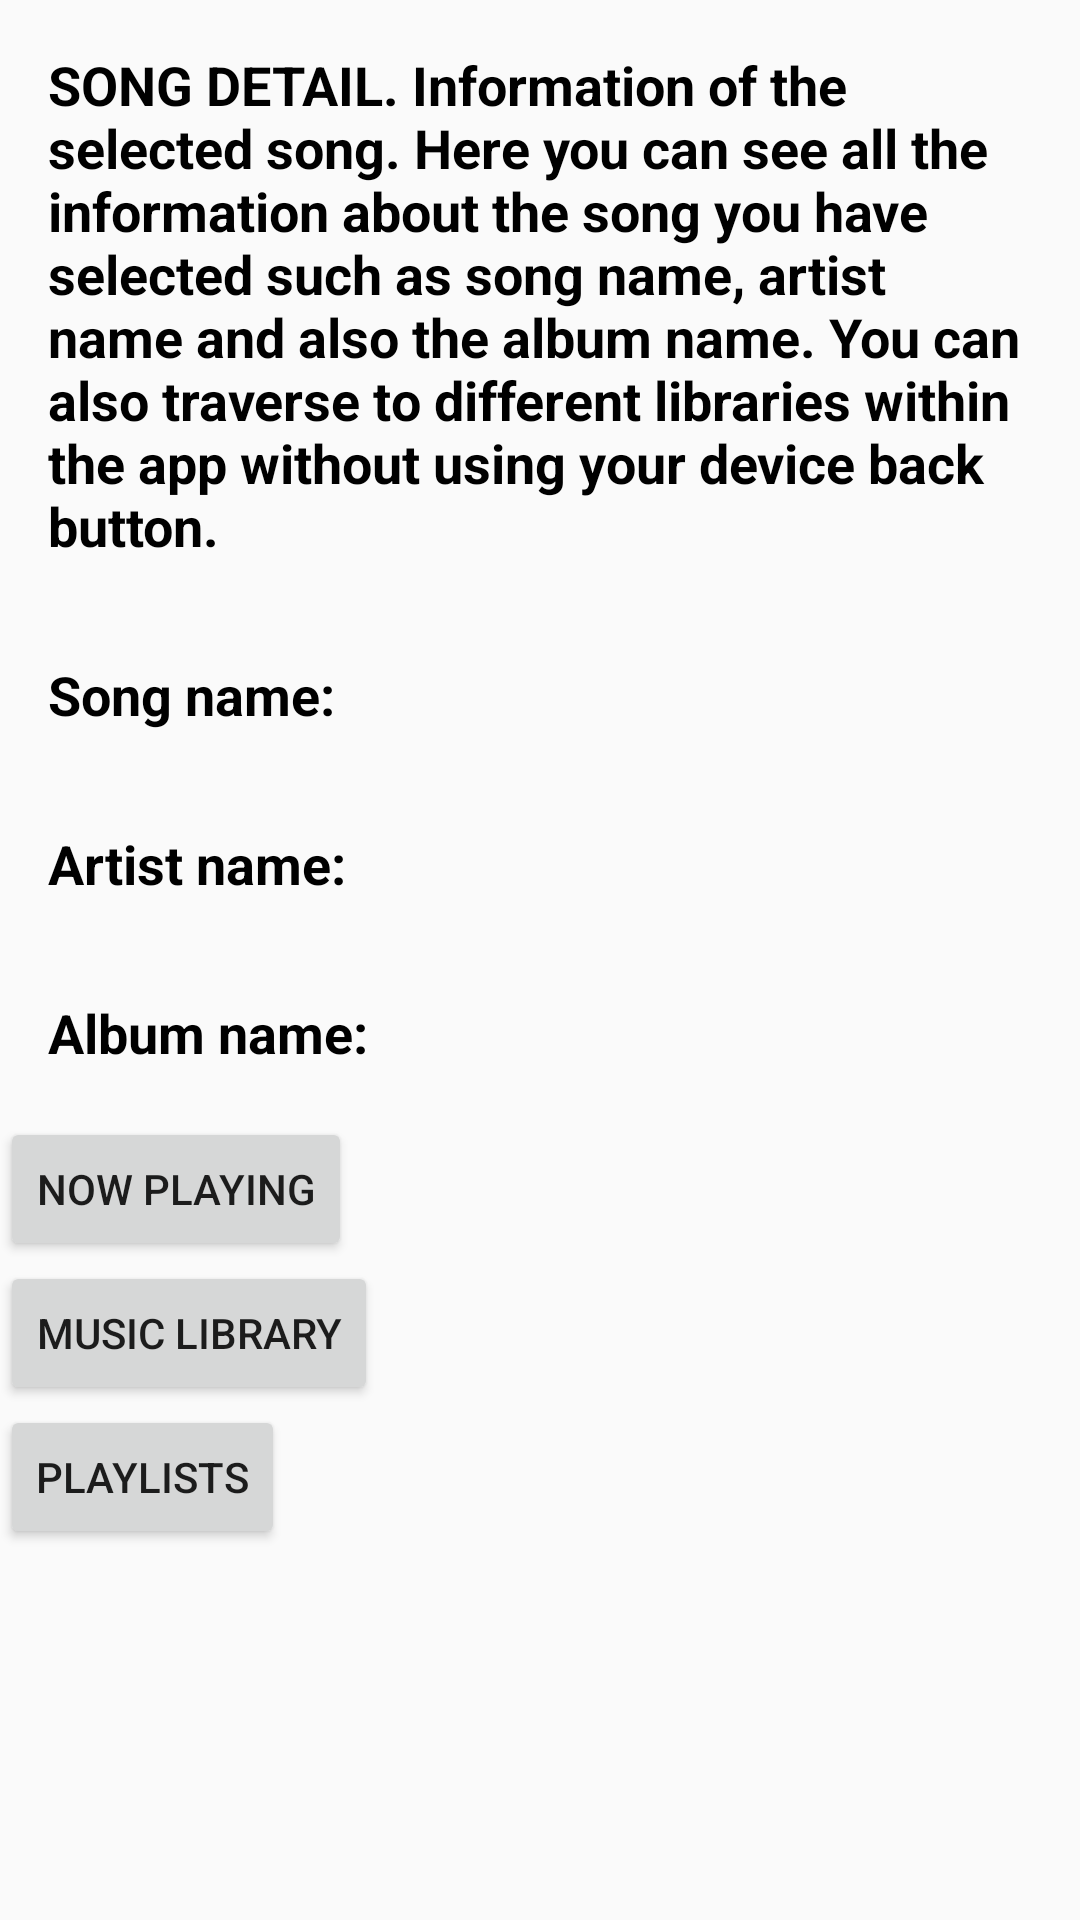

Reconstruct the res/layout file that produces this screen, plus the resources it refers to.
<!-- AndroidManifest.xml: application theme AppTheme -->
<!-- res/layout/activity_song_detail.xml -->
<?xml version="1.0" encoding="utf-8"?>
<LinearLayout xmlns:android="http://schemas.android.com/apk/res/android"
    xmlns:tools="http://schemas.android.com/tools"
    android:layout_width="match_parent"
    android:layout_height="match_parent"
    android:orientation="vertical"
    tools:context="com.example.android.lamusique.songDetail">

    <TextView
        style="@style/CategoryStyle"
        android:layout_width="match_parent"
        android:layout_height="wrap_content"
        android:text="@string/songDetail" />

    <TextView
        style="@style/CategoryStyle"
        android:layout_width="wrap_content"
        android:layout_height="wrap_content"
        android:onClick="songName"
        android:text="Song name:" />

    <TextView
        style="@style/CategoryStyle"
        android:layout_width="wrap_content"
        android:layout_height="wrap_content"
        android:onClick="artistName"
        android:text="Artist name:" />

    <TextView
        style="@style/CategoryStyle"
        android:layout_width="wrap_content"
        android:layout_height="wrap_content"
        android:onClick="albumName"
        android:text="Album name:" />

    <Button
        android:id="@+id/nowPlaying"
        android:layout_width="wrap_content"
        android:layout_height="wrap_content"
        android:text="@string/text1" />

    <Button
        android:id="@+id/musicLibrary"
        android:layout_width="wrap_content"
        android:layout_height="wrap_content"
        android:text="@string/text3" />

    <Button
        android:id="@+id/playLists"
        android:layout_width="wrap_content"
        android:layout_height="wrap_content"
        android:text="@string/text4" />

</LinearLayout>
<!-- resources referenced by this layout -->
<resources>
  <string name="songDetail">SONG DETAIL. Information of the selected song. Here you can see all the information about the song you have
      selected such as song name, artist name and also the album name. You can also traverse to different libraries within the app
      without using your device back button.</string>
  <string name="text1">Now playing</string>
  <string name="text3">Music library</string>
  <string name="text4">Playlists</string>
  <style name="CategoryStyle">
          <item name="android:layout_width">match_parent</item>
          <item name="android:layout_height">70dp</item>
          <item name="android:gravity">center_vertical</item>
          <item name="android:padding">16dp</item>
          <item name="android:textColor">@android:color/black</item>
          <item name="android:textStyle">bold</item>
          <item name="android:textAppearance">?android:textAppearanceMedium</item>
      </style>
  <style name="AppTheme" parent="Theme.AppCompat.Light.DarkActionBar">
          
          <item name="colorPrimary">@color/colorPrimary</item>
          <item name="colorPrimaryDark">@color/colorPrimaryDark</item>
          <item name="colorAccent">@color/colorAccent</item>
      </style>
  <color name="colorPrimary">#3F51B5</color>
  <color name="colorPrimaryDark">#303F9F</color>
  <color name="colorAccent">#FF4081</color>
</resources>
